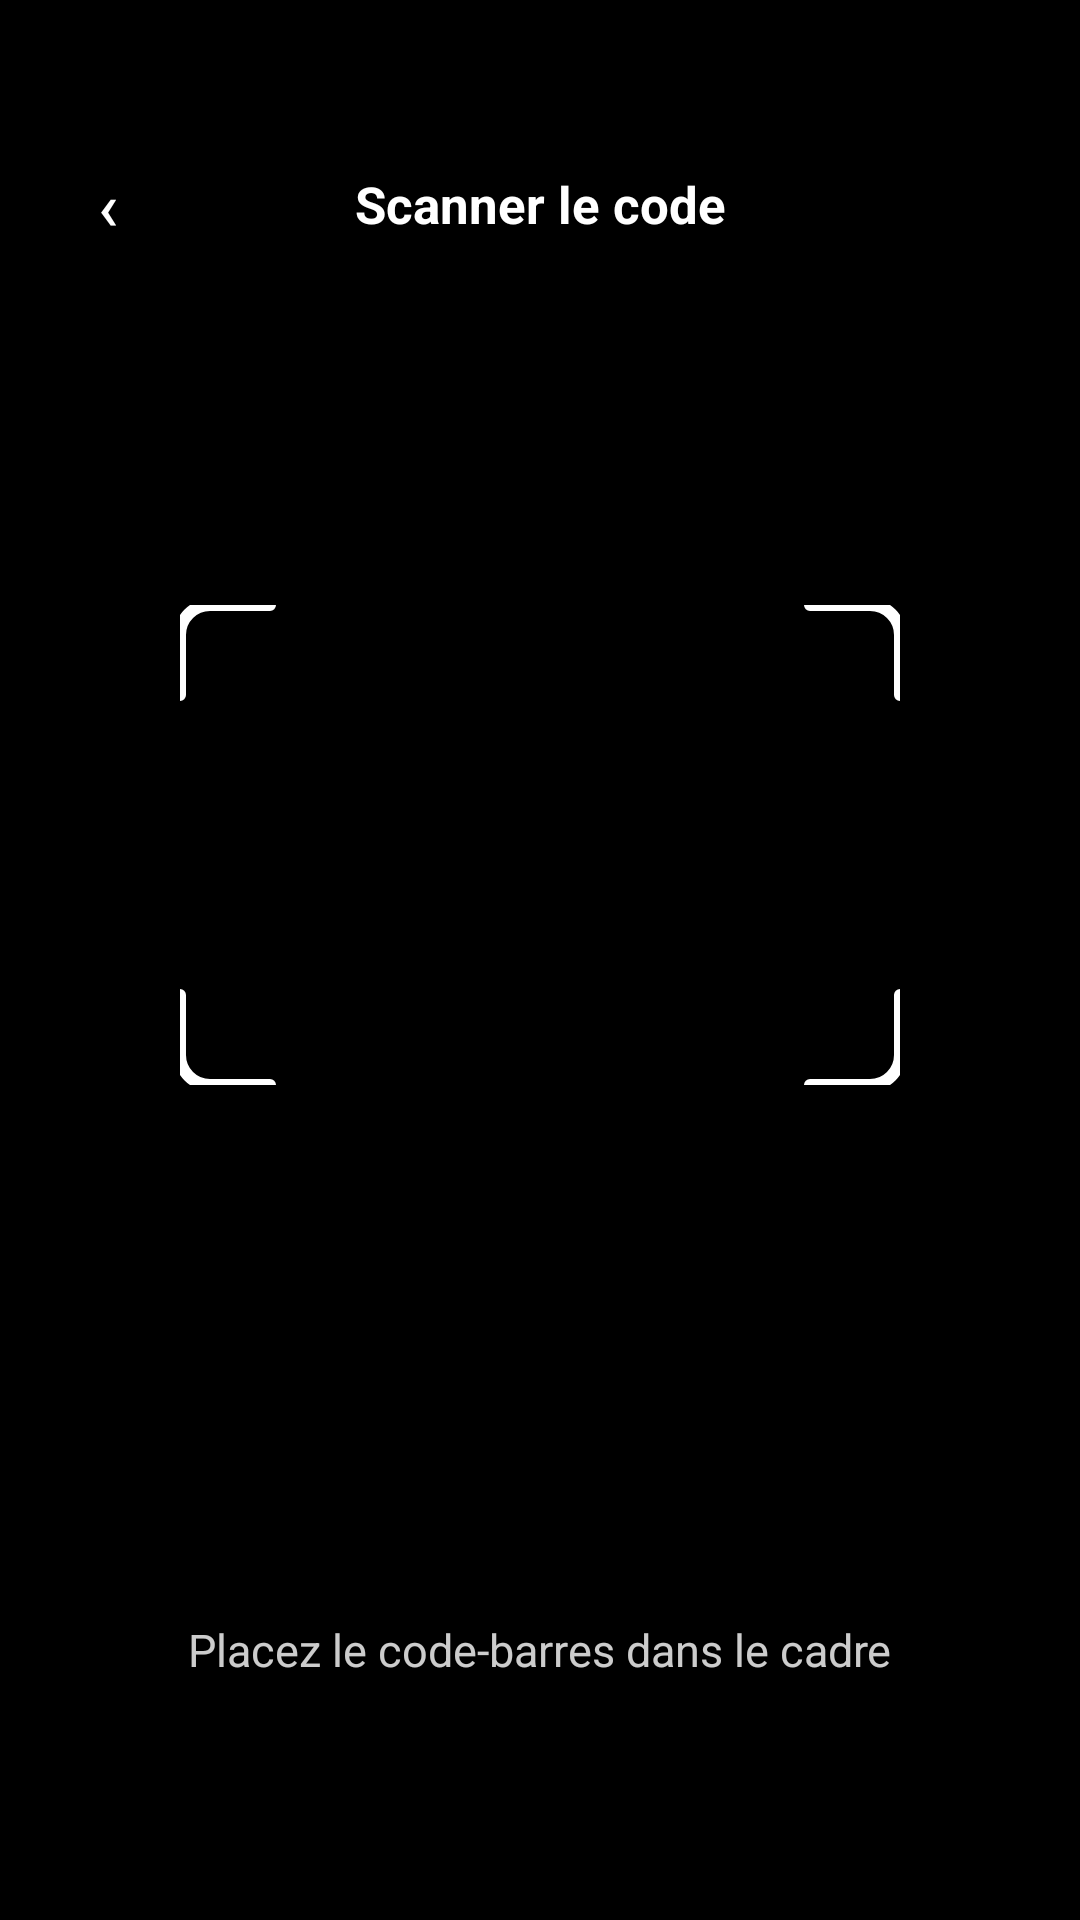

Android layout source for this screen:
<!-- AndroidManifest.xml: application theme Theme.MyAdermoShop -->
<!-- res/layout/activity_barcode_scan.xml -->
<?xml version="1.0" encoding="utf-8"?>
<androidx.constraintlayout.widget.ConstraintLayout
    xmlns:android="http://schemas.android.com/apk/res/android"
    xmlns:app="http://schemas.android.com/apk/res-auto"
    android:layout_width="match_parent"
    android:layout_height="match_parent"
    android:background="#000000">

    <FrameLayout
        android:id="@+id/cameraPreview"
        android:layout_width="match_parent"
        android:layout_height="match_parent" />

    <View
        android:id="@+id/scanFrame"
        android:layout_width="240dp"
        android:layout_height="160dp"
        android:background="@drawable/ic_scan_frame"
        app:layout_constraintBottom_toBottomOf="parent"
        app:layout_constraintEnd_toEndOf="parent"
        app:layout_constraintStart_toStartOf="parent"
        app:layout_constraintTop_toTopOf="parent"
        app:layout_constraintVertical_bias="0.42"/>

    <LinearLayout
        android:layout_width="match_parent"
        android:layout_height="wrap_content"
        android:layout_marginTop="48dp"
        android:gravity="center_vertical"
        android:orientation="horizontal"
        android:paddingStart="16dp"
        android:paddingEnd="16dp"
        app:layout_constraintTop_toTopOf="parent"
        app:layout_constraintStart_toStartOf="parent">

        <com.google.android.material.button.MaterialButton
            android:id="@+id/btnBack"
            android:layout_width="40dp"
            android:layout_height="40dp"
            android:text="‹"
            android:textColor="#FFFFFF"
            android:textSize="22sp"
            android:padding="0dp"
            android:stateListAnimator="@null"
            app:backgroundTint="#60000000"
            app:cornerRadius="20dp"
            app:elevation="0dp"/>

        <TextView
            android:layout_width="0dp"
            android:layout_weight="1"
            android:layout_height="wrap_content"
            android:gravity="center"
            android:text="Scanner le code"
            android:textColor="#FFFFFF"
            android:textSize="17sp"
            android:textStyle="bold"/>

        <View
            android:layout_width="40dp"
            android:layout_height="40dp"/>

    </LinearLayout>

    <TextView
        android:layout_width="wrap_content"
        android:layout_height="wrap_content"
        android:layout_marginBottom="80dp"
        android:text="Placez le code-barres dans le cadre"
        android:textColor="#CCFFFFFF"
        android:textSize="15sp"
        app:layout_constraintBottom_toBottomOf="parent"
        app:layout_constraintEnd_toEndOf="parent"
        app:layout_constraintStart_toStartOf="parent"/>

</androidx.constraintlayout.widget.ConstraintLayout>
<!-- resources referenced by this layout -->
<resources>
  <!-- drawable ic_scan_frame (drawable) -->
  <vector xmlns:android="http://schemas.android.com/apk/res/android"
      android:width="240dp"
      android:height="160dp"
      android:viewportWidth="240"
      android:viewportHeight="160">
    <path
        android:pathData="M30,0 L10,0 C4.477,0 0,4.477 0,10 L0,30"
        android:strokeWidth="4"
        android:strokeColor="#FFFFFF"
        android:strokeLineCap="round"/>
    <path
        android:pathData="M210,0 L230,0 C235.523,0 240,4.477 240,10 L240,30"
        android:strokeWidth="4"
        android:strokeColor="#FFFFFF"
        android:strokeLineCap="round"/>
    <path
        android:pathData="M30,160 L10,160 C4.477,160 0,155.523 0,150 L0,130"
        android:strokeWidth="4"
        android:strokeColor="#FFFFFF"
        android:strokeLineCap="round"/>
    <path
        android:pathData="M210,160 L230,160 C235.523,160 240,155.523 240,150 L240,130"
        android:strokeWidth="4"
        android:strokeColor="#FFFFFF"
        android:strokeLineCap="round"/>
  </vector>
  <style name="Theme.MyAdermoShop" parent="Base.Theme.MyAdermoShop" />
  <style name="Base.Theme.MyAdermoShop" parent="Theme.Material3.DayNight.NoActionBar">
          
          
      </style>
</resources>
